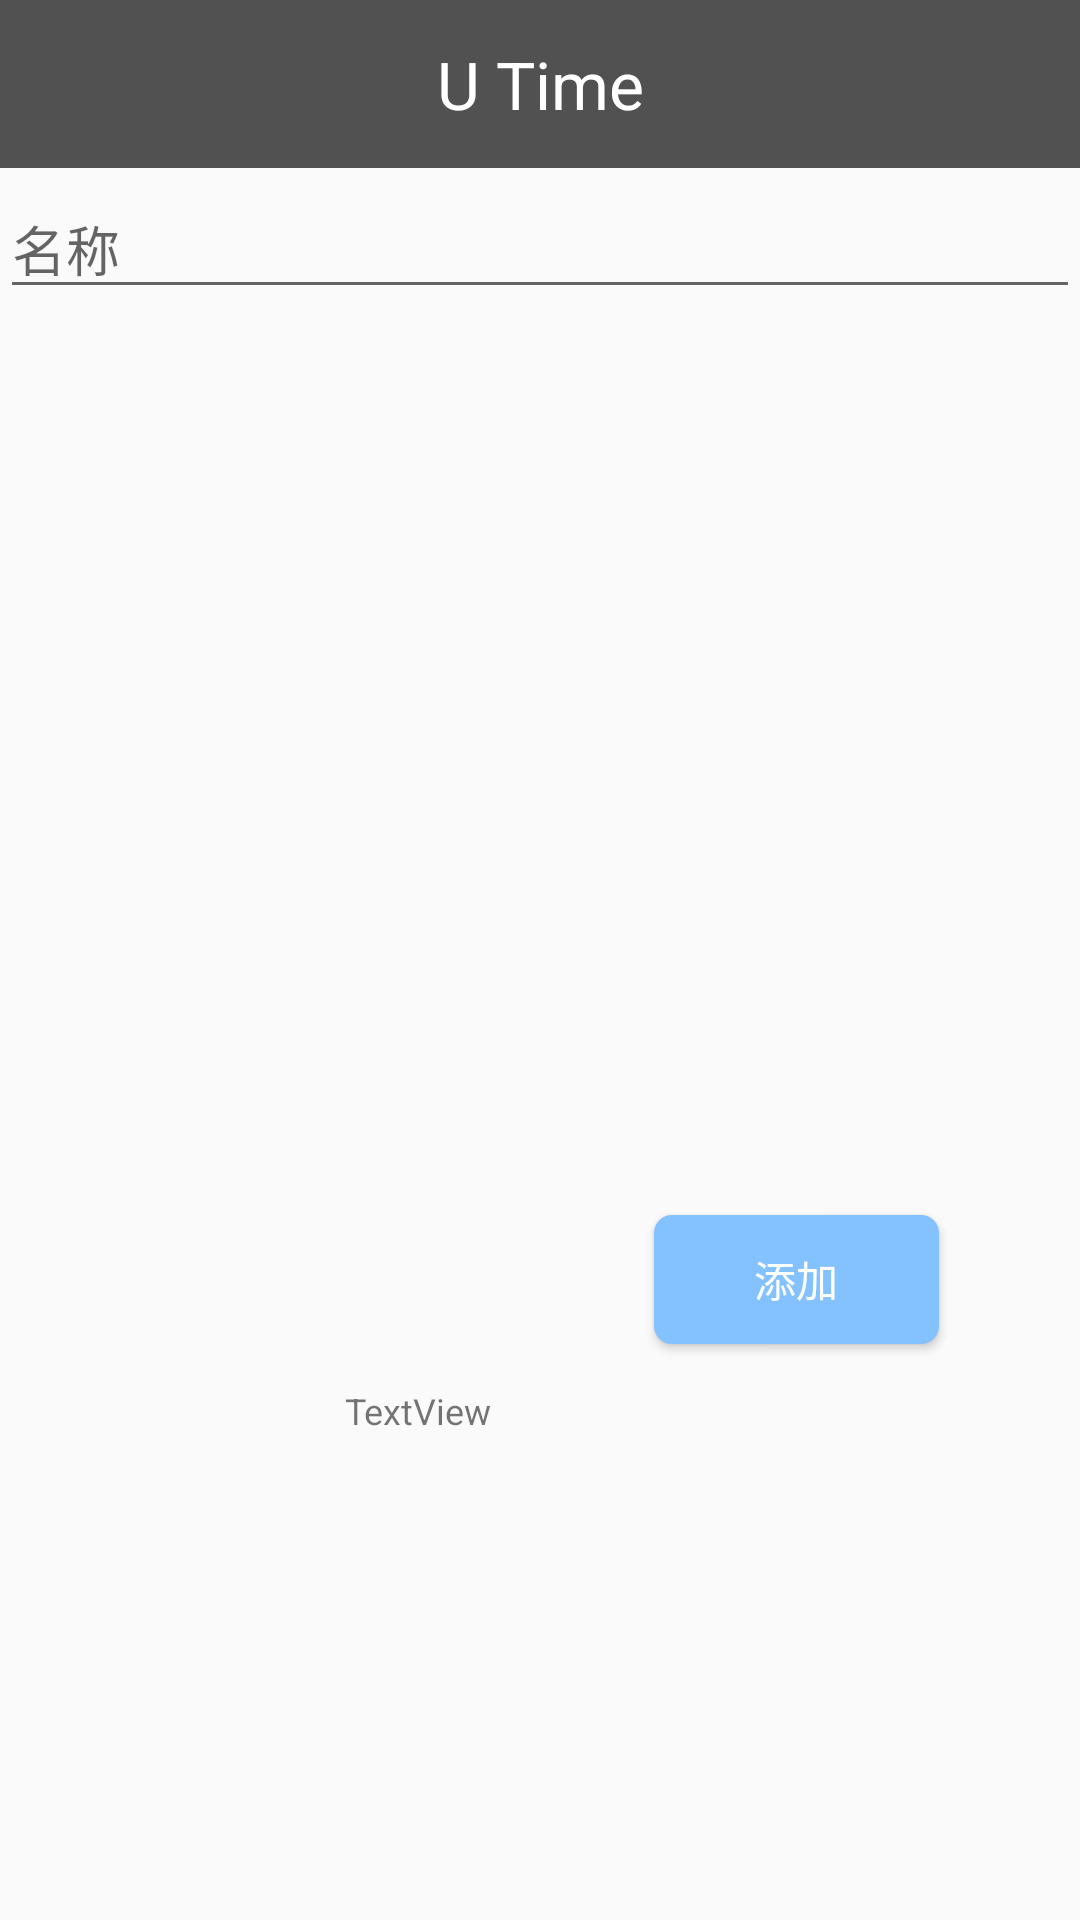

Write the Android layout XML for this screen, with the resource values it uses.
<!-- AndroidManifest.xml: application theme AppTheme.NoActionBar -->
<!-- res/layout/select_item.xml -->
<?xml version="1.0" encoding="utf-8"?>
<android.support.constraint.ConstraintLayout xmlns:android="http://schemas.android.com/apk/res/android"
    xmlns:app="http://schemas.android.com/apk/res-auto"
    xmlns:tools="http://schemas.android.com/tools"
    android:layout_width="match_parent"
    android:layout_height="match_parent"
    tools:context="nk2018.UTime.nankai.AddActivity">

    <android.support.design.widget.AppBarLayout
        android:id="@+id/appBarLayout2"
        android:layout_width="0dp"
        android:layout_height="wrap_content"
        android:layout_marginBottom="8dp"
        android:theme="@style/AppTheme.AppBarOverlay"
        app:layout_constraintBottom_toTopOf="@+id/add_name"
        app:layout_constraintEnd_toEndOf="parent"
        app:layout_constraintHorizontal_bias="0.0"
        app:layout_constraintStart_toStartOf="parent"
        app:layout_constraintTop_toTopOf="parent"
        app:layout_constraintVertical_bias="0.052">

        <android.widget.Toolbar
            android:id="@+id/toolbar"
            android:layout_width="match_parent"
            android:layout_height="wrap_content"
            android:background="@color/colorPrimary"
            android:minHeight="?attr/actionBarSize"
            app:contentInsetStart="0dp">

            <TextView
                android:layout_width="wrap_content"
                android:layout_height="wrap_content"
                android:layout_gravity="center_horizontal"
                android:text="@string/app_name"
                android:textColor="#FFFFFF"
                android:textSize="22sp" />

        </android.widget.Toolbar>
    </android.support.design.widget.AppBarLayout>

    <EditText
        android:id="@+id/add_name"
        android:layout_width="0dp"
        android:layout_height="43dp"
        android:layout_marginTop="4dp"
        android:hint="@string/record_name"
        android:inputType="text"
        app:layout_constraintEnd_toEndOf="parent"
        app:layout_constraintHorizontal_bias="0.0"
        app:layout_constraintStart_toStartOf="parent"
        app:layout_constraintTop_toBottomOf="@+id/appBarLayout2" />


    <ImageView
        android:id="@+id/imageView"
        android:layout_width="84dp"
        android:layout_height="81dp"
        android:layout_alignParentLeft="true"
        android:layout_alignParentStart="true"
        android:layout_alignParentTop="true"
        android:layout_marginEnd="8dp"
        android:layout_marginStart="8dp"
        android:layout_marginTop="64dp"
        app:layout_constraintEnd_toEndOf="parent"
        app:layout_constraintHorizontal_bias="0.411"
        app:layout_constraintStart_toStartOf="parent"
        app:layout_constraintTop_toBottomOf="@+id/pic_list" />

    <ImageView
        android:id="@+id/cal_view"
        android:layout_width="26dp"
        android:layout_height="32dp"
        android:layout_alignTop="@+id/imageView"
        android:layout_centerHorizontal="true"
        android:layout_marginEnd="232dp"
        android:layout_marginTop="32dp"
        app:layout_constraintEnd_toEndOf="parent"
        app:layout_constraintTop_toBottomOf="@+id/pic_list" />

    <TextView
        android:id="@+id/textView"
        android:layout_width="84dp"
        android:layout_height="19dp"
        android:layout_below="@+id/cal_view"
        android:layout_centerHorizontal="true"
        android:layout_marginEnd="8dp"
        android:layout_marginStart="8dp"
        android:text="TextView"
        android:textSize="12dp"
        app:layout_constraintEnd_toEndOf="parent"
        app:layout_constraintHorizontal_bias="0.411"
        app:layout_constraintStart_toStartOf="parent"
        app:layout_constraintTop_toBottomOf="@+id/imageView" />


    <Button
        android:id="@+id/record_add_button"
        android:layout_width="95dp"
        android:layout_height="43dp"
        android:layout_marginTop="88dp"
        android:background="@drawable/corner"
        android:text="@string/record_add"
        android:textColor="@color/colorText"
        app:layout_constraintEnd_toEndOf="parent"
        app:layout_constraintHorizontal_bias="0.823"
        app:layout_constraintStart_toStartOf="parent"
        app:layout_constraintTop_toBottomOf="@+id/pic_list" />

    <GridView
        android:id="@+id/pic_list"
        android:layout_width="wrap_content"
        android:layout_height="206dp"
        android:layout_alignBottom="@+id/imageView"
        android:layout_alignParentLeft="true"
        android:layout_alignParentStart="true"
        android:layout_marginEnd="8dp"
        android:layout_marginTop="8dp"
        android:numColumns="6"
        android:overScrollMode="always"
        app:layout_constraintEnd_toEndOf="parent"
        app:layout_constraintHorizontal_bias="0.0"
        app:layout_constraintStart_toStartOf="parent"
        app:layout_constraintTop_toBottomOf="@+id/add_name" />

</android.support.constraint.ConstraintLayout>
<!-- resources referenced by this layout -->
<resources>
  <color name="colorPrimary">#515151</color>
  <color name="colorText">#FFFFFF</color>
  <!-- drawable corner (drawable) -->
  <?xml version="1.0" encoding="utf-8"?>
  <shape xmlns:android="http://schemas.android.com/apk/res/android">
      <solid android:color="#84C1FF" />
      <corners android:topLeftRadius="6dp"
          android:topRightRadius="6dp"
          android:bottomRightRadius="6dp"
          android:bottomLeftRadius="6dp"/>
  </shape>
  <string name="app_name">U Time</string>
  <string name="record_add">添加</string>
  <string name="record_name">名称</string>
  <style name="AppTheme.AppBarOverlay" parent="ThemeOverlay.AppCompat.Dark.ActionBar" />
  <style name="AppTheme.NoActionBar">
          <item name="windowActionBar">false</item>
          <item name="windowNoTitle">true</item>
      </style>
</resources>
